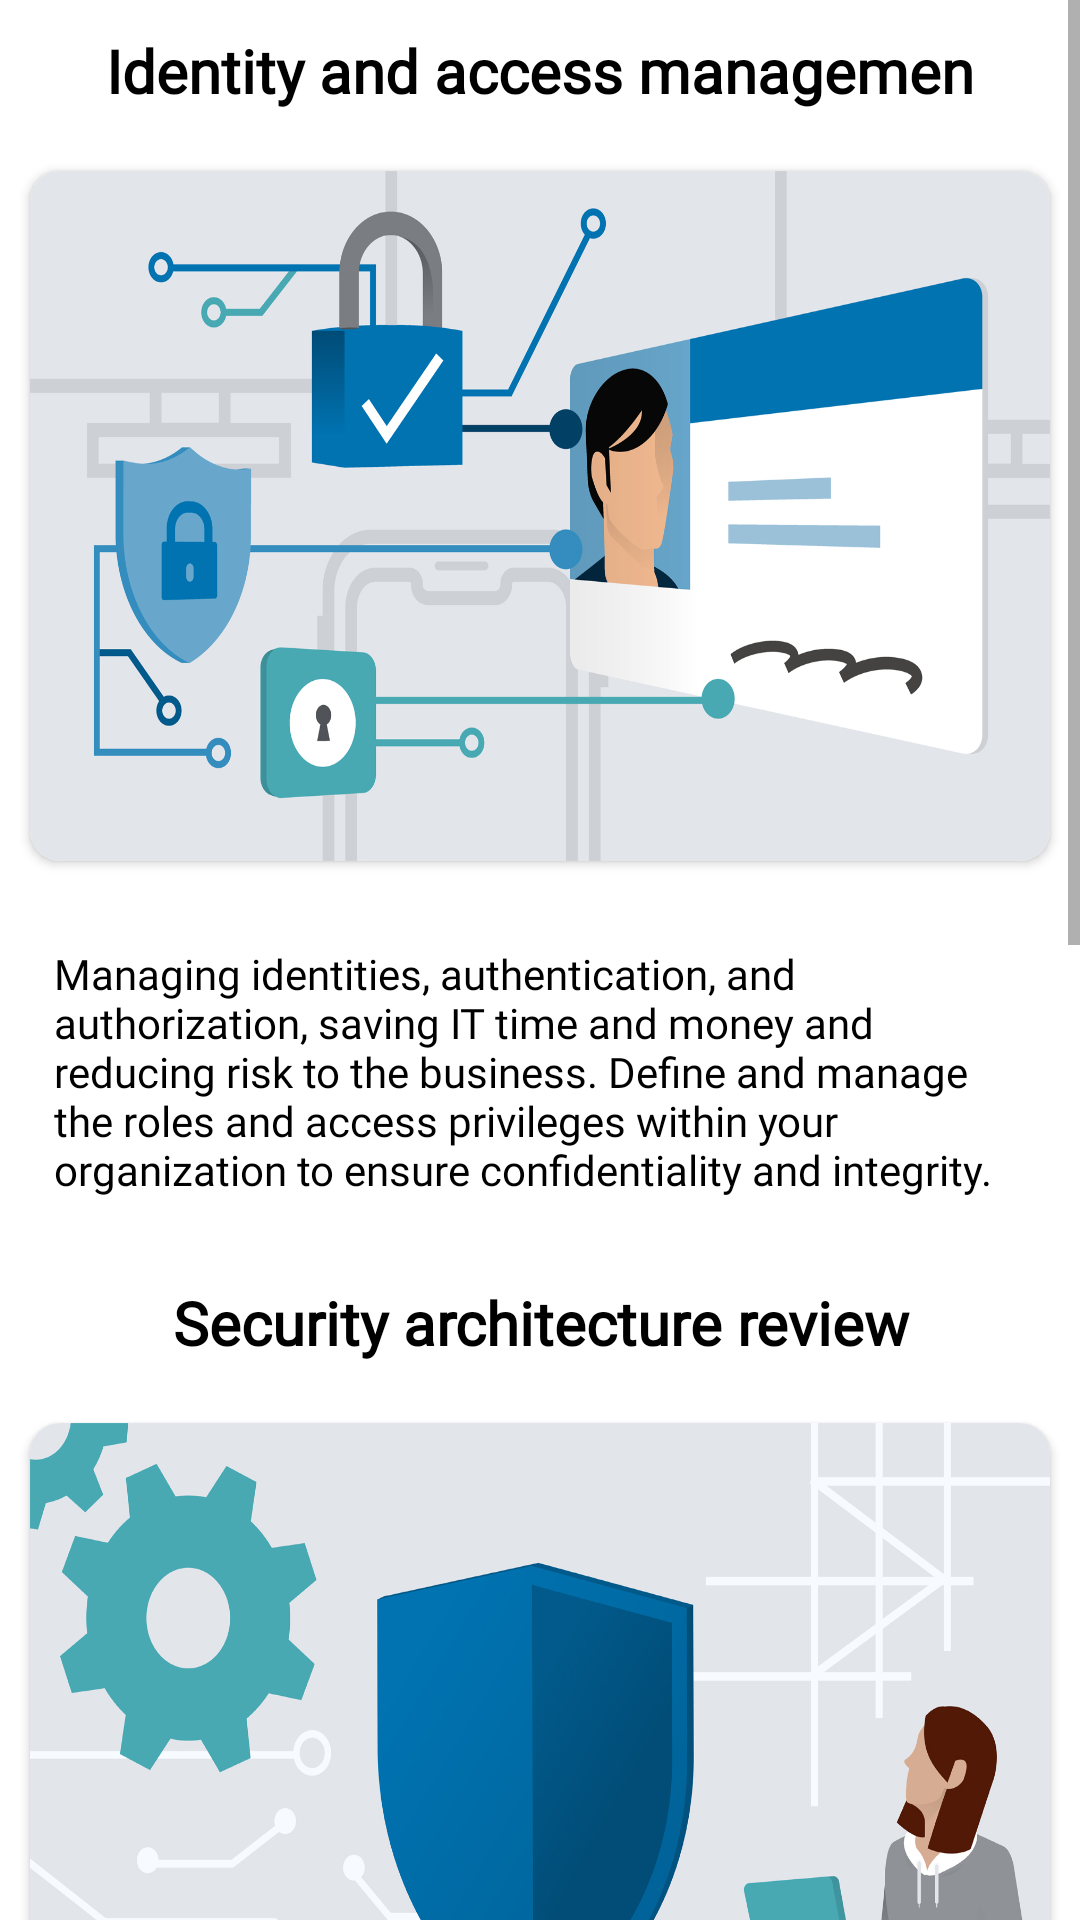

This screen was rendered from an Android layout file. Write that file and the resources it references.
<!-- AndroidManifest.xml: application theme Theme.InfernoInfosec -->
<!-- res/layout/cyber_transformation.xml -->
<?xml version="1.0" encoding="utf-8"?>
<ScrollView xmlns:android="http://schemas.android.com/apk/res/android"
    android:layout_width="match_parent"
    android:layout_height="match_parent"
    xmlns:app="http://schemas.android.com/apk/res-auto">
    <LinearLayout
        android:layout_width="match_parent"
        android:layout_height="match_parent"
        android:orientation="vertical">



            <LinearLayout
                android:layout_width="match_parent"
                android:layout_height="match_parent"
                android:orientation="vertical">
                <TextView
                    android:layout_width="match_parent"
                    android:layout_height="wrap_content"
                    android:text="Identity and access managemen"
                    android:textColor="@color/black"
                android:fontFamily="@font/gfs_didot"
                android:textSize="20sp"
                    android:layout_margin="10dp"
                    android:textStyle="bold"
                    android:gravity="center"/>
                <androidx.cardview.widget.CardView
                    android:layout_width="match_parent"
                    android:layout_height="230dp"
                    android:layout_margin="10dp"
                    app:cardCornerRadius="10dp">
                    <ImageView
                        android:layout_width="match_parent"
                        android:layout_height="wrap_content"
                        android:scaleType="fitXY"
                        android:src="@drawable/identity"/>
                </androidx.cardview.widget.CardView>
                <TextView
                    android:layout_width="match_parent"
                    android:layout_height="wrap_content"
                    android:text="@string/id_men_desc"
                    android:layout_margin="18dp"
                    android:textDirection="ltr"
                    android:fontFamily="@font/gfs_didot"
                    android:textColor="@color/black"
                    android:layout_gravity="left"
                    android:textAlignment="gravity"/>
            </LinearLayout>




            <LinearLayout
                android:layout_width="match_parent"
                android:layout_height="match_parent"
                android:orientation="vertical">
                <TextView
                    android:layout_width="match_parent"
                    android:layout_height="wrap_content"
                    android:text="Security architecture review"
                    android:textColor="@color/black"
                android:fontFamily="@font/gfs_didot"
                android:textSize="20sp"
                    android:layout_margin="10dp"
                    android:textStyle="bold"
                    android:gravity="center"/>
                <androidx.cardview.widget.CardView
                    android:layout_width="match_parent"
                    android:layout_height="230dp"
                    android:layout_margin="10dp"
                    app:cardCornerRadius="10dp">
                    <ImageView
                        android:layout_width="match_parent"
                        android:layout_height="wrap_content"
                        android:scaleType="fitXY"
                        android:src="@drawable/security_arch"/>
                </androidx.cardview.widget.CardView>
                <TextView
                    android:layout_width="match_parent"
                    android:layout_height="wrap_content"
                    android:text="@string/sec_rev_desc"
                    android:layout_margin="18dp"
                    android:textDirection="ltr"
                                        android:fontFamily="@font/gfs_didot"
                    android:textColor="@color/black"
                    android:layout_gravity="left"
                    android:textAlignment="gravity"/>
            </LinearLayout>





            <LinearLayout
                android:layout_width="match_parent"
                android:layout_height="match_parent"
                android:orientation="vertical">
                <TextView
                    android:layout_width="match_parent"
                    android:layout_height="wrap_content"
                    android:text="Configuration audit"
                    android:textColor="@color/black"
                android:fontFamily="@font/gfs_didot"
                android:textSize="20sp"
                    android:layout_margin="10dp"
                    android:textStyle="bold"
                    android:gravity="center"/>
                <androidx.cardview.widget.CardView
                    android:layout_width="match_parent"
                    android:layout_height="230dp"
                    android:layout_margin="10dp"
                    app:cardCornerRadius="10dp">
                    <ImageView
                        android:layout_width="match_parent"
                        android:layout_height="wrap_content"
                        android:scaleType="fitXY"
                        android:src="@drawable/configuration_audit"/>
                </androidx.cardview.widget.CardView>
                <TextView
                    android:layout_width="match_parent"
                    android:layout_height="wrap_content"
                    android:text="@string/conf_aud_desc"
                    android:layout_margin="18dp"
                    android:textDirection="ltr"
                                        android:fontFamily="@font/gfs_didot"
                    android:textColor="@color/black"
                    android:layout_gravity="left"
                    android:textAlignment="gravity"/>
            </LinearLayout>



    </LinearLayout>


</ScrollView>
<!-- resources referenced by this layout -->
<resources>
  <color name="black">#FF000000</color>
  <!-- drawable configuration_audit: jpg bitmap (drawable, 269581 bytes) -->
  <!-- drawable identity: jpg bitmap (drawable, 268058 bytes) -->
  <!-- drawable security_arch: jpg bitmap (drawable, 223126 bytes) -->
  <string name="conf_aud_desc">Ensuring the quality of your product according to the blueprints and ensuring that it meets its functional requirements is important. We help you in assessing the quality of your product by conducting a configuration audit and delivering the right solutions.</string>
  <string name="id_men_desc">Managing identities, authentication, and authorization, saving IT time and money and reducing risk to the business. Define and manage the roles and access privileges within your organization to ensure confidentiality and integrity.</string>
  <string name="sec_rev_desc">Deploying of new security enhancements has its own risks. It is vital to review the architecture of these deployments especially when you have invested heavily in these areas. Our security team will help you assess the quality of these deployments and give you suggestions based on the review.</string>
  <style name="Theme.InfernoInfosec" parent="Theme.MaterialComponents.DayNight.NoActionBar">
          
          <item name="colorPrimary">@color/theme</item>
          <item name="colorPrimaryVariant">@color/theme</item>
          <item name="colorOnPrimary">@color/white</item>
          
          <item name="colorSecondary">@color/teal_200</item>
          <item name="colorSecondaryVariant">@color/teal_700</item>
          <item name="colorOnSecondary">@color/black</item>
          
          <item name="android:statusBarColor" tools:targetApi="l">?attr/colorPrimaryVariant</item>
          
      </style>
  <color name="theme">#FFB558</color>
  <color name="white">#FFFFFFFF</color>
  <color name="teal_200">#FF03DAC5</color>
  <color name="teal_700">#FF018786</color>
</resources>
